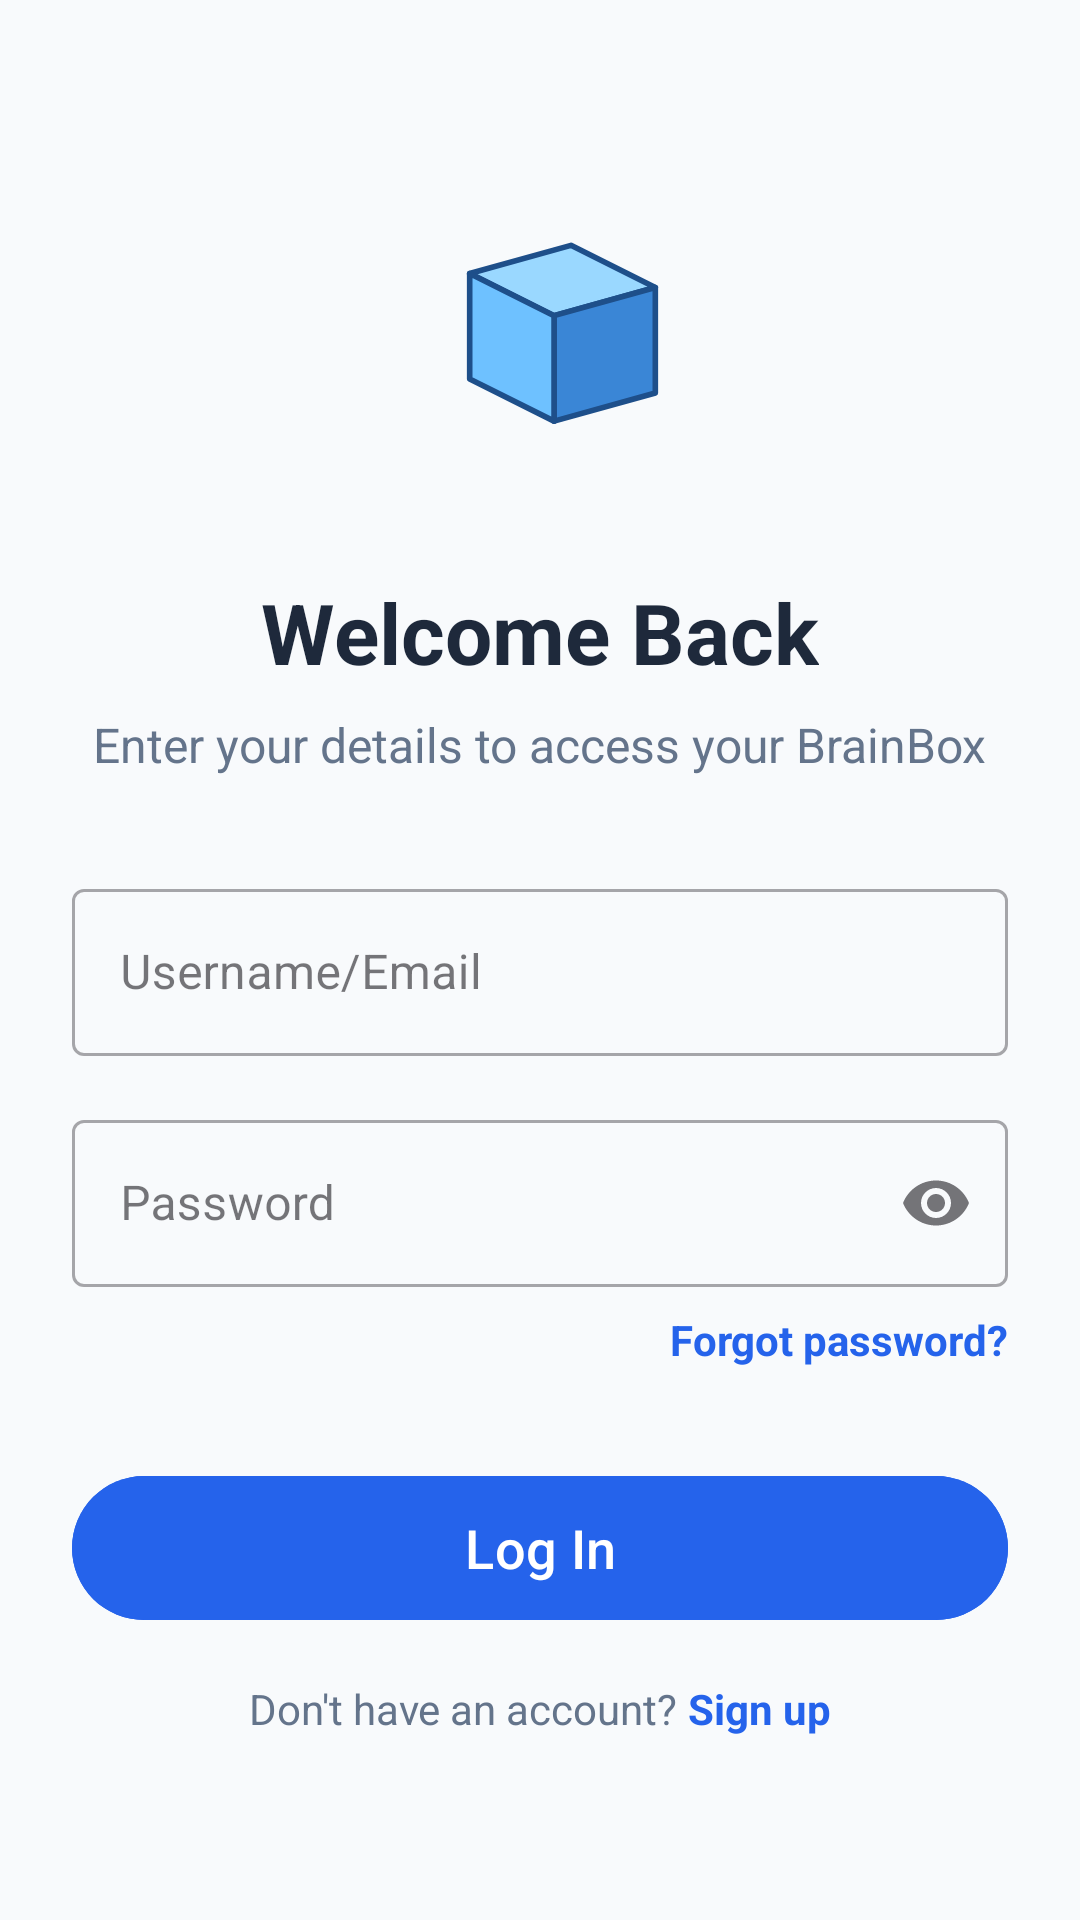

Reconstruct the res/layout file that produces this screen, plus the resources it refers to.
<!-- AndroidManifest.xml: application theme Theme.Brainbox -->
<!-- res/layout/activity_login.xml -->
<?xml version="1.0" encoding="utf-8"?>
<androidx.constraintlayout.widget.ConstraintLayout xmlns:android="http://schemas.android.com/apk/res/android"
    xmlns:app="http://schemas.android.com/apk/res-auto"
    xmlns:tools="http://schemas.android.com/tools"
    android:layout_width="match_parent"
    android:layout_height="match_parent"
    android:background="@color/background_color"
    android:padding="24dp">

    <ImageView
        android:id="@+id/logo"
        android:layout_width="120dp"
        android:layout_height="120dp"
        android:layout_marginTop="32dp"
        android:src="@drawable/logo"
        app:layout_constraintEnd_toEndOf="parent"
        app:layout_constraintStart_toStartOf="parent"
        app:layout_constraintTop_toTopOf="parent" />

    <TextView
        android:id="@+id/title"
        android:layout_width="wrap_content"
        android:layout_height="wrap_content"
        android:layout_marginTop="16dp"
        android:text="Welcome Back"
        android:textColor="@color/text_primary"
        android:textSize="28sp"
        android:textStyle="bold"
        app:layout_constraintEnd_toEndOf="parent"
        app:layout_constraintStart_toStartOf="parent"
        app:layout_constraintTop_toBottomOf="@id/logo" />

    <TextView
        android:id="@+id/subtitle"
        android:layout_width="wrap_content"
        android:layout_height="wrap_content"
        android:layout_marginTop="8dp"
        android:text="Enter your details to access your BrainBox"
        android:textColor="@color/text_secondary"
        android:textSize="16sp"
        app:layout_constraintEnd_toEndOf="parent"
        app:layout_constraintStart_toStartOf="parent"
        app:layout_constraintTop_toBottomOf="@id/title" />

    <com.google.android.material.textfield.TextInputLayout
        android:id="@+id/username_layout"
        style="@style/Widget.MaterialComponents.TextInputLayout.OutlinedBox"
        android:layout_width="match_parent"
        android:layout_height="wrap_content"
        android:layout_marginTop="32dp"
        android:hint="Username/Email"
        app:layout_constraintTop_toBottomOf="@id/subtitle">

        <com.google.android.material.textfield.TextInputEditText
            android:id="@+id/username_edit_text"
            android:layout_width="match_parent"
            android:layout_height="wrap_content"
            android:inputType="textEmailAddress" />
    </com.google.android.material.textfield.TextInputLayout>

    <com.google.android.material.textfield.TextInputLayout
        android:id="@+id/password_layout"
        style="@style/Widget.MaterialComponents.TextInputLayout.OutlinedBox"
        android:layout_width="match_parent"
        android:layout_height="wrap_content"
        android:layout_marginTop="16dp"
        android:hint="Password"
        app:endIconMode="password_toggle"
        app:layout_constraintTop_toBottomOf="@id/username_layout">

        <com.google.android.material.textfield.TextInputEditText
            android:id="@+id/password_edit_text"
            android:layout_width="match_parent"
            android:layout_height="wrap_content"
            android:inputType="textPassword" />
    </com.google.android.material.textfield.TextInputLayout>

    <TextView
        android:id="@+id/forgot_password"
        android:layout_width="wrap_content"
        android:layout_height="wrap_content"
        android:layout_marginTop="8dp"
        android:text="Forgot password?"
        android:textColor="@color/primary_color"
        android:textStyle="bold"
        app:layout_constraintEnd_toEndOf="parent"
        app:layout_constraintTop_toBottomOf="@id/password_layout" />

    <Button
        android:id="@+id/login_button"
        android:layout_width="match_parent"
        android:layout_height="56dp"
        android:layout_marginTop="32dp"
        android:backgroundTint="@color/primary_color"
        android:text="Log In"
        android:textAllCaps="false"
        android:textSize="18sp"
        app:layout_constraintTop_toBottomOf="@id/forgot_password" />

    <LinearLayout
        android:layout_width="wrap_content"
        android:layout_height="wrap_content"
        android:layout_marginTop="16dp"
        android:orientation="horizontal"
        app:layout_constraintEnd_toEndOf="parent"
        app:layout_constraintStart_toStartOf="parent"
        app:layout_constraintTop_toBottomOf="@id/login_button">

        <TextView
            android:layout_width="wrap_content"
            android:layout_height="wrap_content"
            android:text="Don't have an account? "
            android:textColor="@color/text_secondary" />

        <TextView
            android:id="@+id/signup_link"
            android:layout_width="wrap_content"
            android:layout_height="wrap_content"
            android:text="Sign up"
            android:textColor="@color/primary_color"
            android:textStyle="bold" />
    </LinearLayout>

</androidx.constraintlayout.widget.ConstraintLayout>
<!-- resources referenced by this layout -->
<resources>
  <color name="background_color">#f8fafc</color>
  <color name="primary_color">#2563eb</color>
  <color name="text_primary">#1e293b</color>
  <color name="text_secondary">#64748b</color>
  <!-- drawable logo (drawable) -->
  <vector xmlns:android="http://schemas.android.com/apk/res/android"
      android:width="24dp"
      android:height="24dp"
      android:viewportWidth="512"
      android:viewportHeight="512">
    <path
        android:pathData="M156,150l144,-40l120,60l-144,40z"
        android:strokeLineJoin="round"
        android:strokeWidth="8"
        android:fillColor="#9AD8FF"
        android:strokeColor="#1E4F8A"/>
    <path
        android:pathData="M276,210l144,-40l0,150l-144,40z"
        android:strokeLineJoin="round"
        android:strokeWidth="8"
        android:fillColor="#3A86D6"
        android:strokeColor="#1E4F8A"/>
    <path
        android:pathData="M156,150l120,60l0,150l-120,-60z"
        android:strokeLineJoin="round"
        android:strokeWidth="8"
        android:fillColor="#6EC1FF"
        android:strokeColor="#1E4F8A"/>
  </vector>
  <style name="Theme.Brainbox" parent="Theme.Material3.DayNight.NoActionBar">
          <item name="colorPrimary">@color/primary_color</item>
          <item name="colorSecondary">@color/secondary_color</item>
          <item name="android:statusBarColor">@color/surface_color</item>
          <item name="android:windowLightStatusBar">true</item>
          <item name="android:windowBackground">@color/background_color</item>
      </style>
  <color name="secondary_color">#64748b</color>
  <color name="surface_color">#ffffff</color>
</resources>
